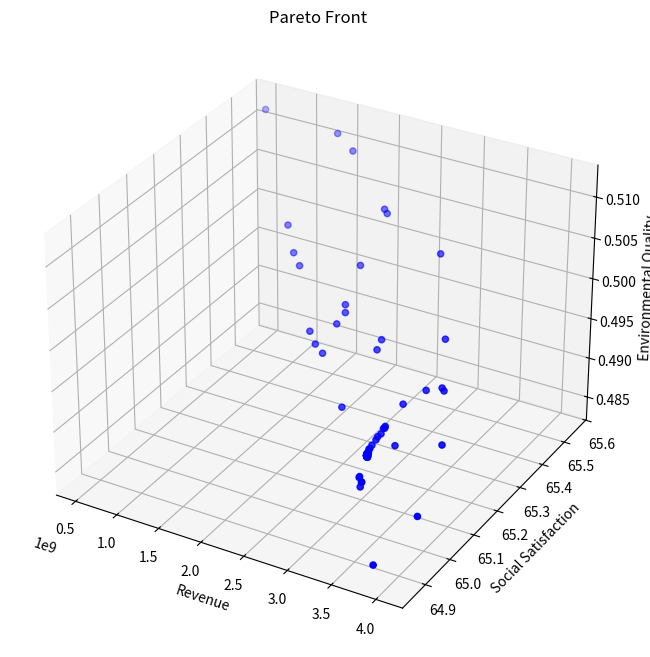

Write the Python code that produced this figure.
from typing import List, Tuple

import matplotlib.pyplot as plt
import numpy as np
from mpl_toolkits.mplot3d import Axes3D


class TourismOptimization:
    def __init__(self):
        # 模型系数
        self.k1 = 0.4  # 环保投资效率系数
        self.k2 = 0.3  # 碳排放影响系数
        self.k3 = 0.3  # 自然恢复系数
        self.k4 = 0.15  # 基础设施发展系数
        self.k5 = 0.3  # 基础设施投资系数
        self.k6 = 0.25  # 环保投资系数

        # 社会满意度参数
        self.a1 = -1.975284171471327e-11  # 游客数量对居民满意度的影响系数
        self.a2 = 4.772497706879391e-05  # 旅游税对游客满意度的影响系数
        self.a3 = 0.015  # 消费水平对游客满意度的影响系数
        self.b1 = 39.266042633247565  # 居民基础满意度
        self.b2 = 60  # 游客基础满意度

        # 约束条件上限
        self.Nt_max = 5000000  # 最大游客数量
        self.tau_max = 10  # 最大旅游税
        self.Pt_max = 5000  # 最大游客消费
        self.CO2_max = 8000000  # 最大碳排放量
        self.E = 0  # 最小环境质量指数

        # 其他参数
        self.CO2p = 9.38  # 人均碳排放量

        # 系统动态参数
        self.dt = 0.1  # 时间步长

        # 新增参数
        self.Cwater = 18900000  # 水资源容量
        self.Cwaste = 2549110  # 废物处理容量
        self.a4 = 0.01  # 游客数量对游客满意度的影响系数
        self.b3 = 10  # 废物处理基准增长率

    def calculate_revenue(self, x: np.ndarray) -> float:
        """计算总收入"""
        Nt, tau_t, Pt = x
        return Pt * Nt  # 简化为游客消费与数量的乘积

    def calculate_social_satisfaction(self, x: np.ndarray) -> float:
        """计算社会满意度，确保满意度在0-100范围内"""
        Nt, tau_t, Pt = x

        # 居民满意度包含二次项
        S_residents = self.a1 * Nt * Nt + self.a2 * Nt + self.b1
        # 限制居民满意度在0-100范围内
        S_residents = np.clip(S_residents, 0, 100)

        # 游客满意度
        # S_tourists = self.a3 * Pt + self.a4 * Nt + self.b2
        # 限制游客满意度在0-100范围内
        # S_tourists = np.clip(S_tourists, 0, 100)

        # 加权平均
        return S_residents

    def calculate_environmental_quality(self, x: np.ndarray) -> float:
        """计算环境质量指数"""
        Nt, tau_t, Pt = x
        return (
            self.k1 * self.CO2p * Nt / self.CO2_max
            + self.k2 * Nt / self.Cwaste
            + self.k3 * Nt / self.Cwater
        )

    def calculate_dCwaste_dt(self, x: np.ndarray) -> float:
        """计算废物处理容量的变化率 dCwaste/dt"""
        Nt, tau_t, Pt = x
        Pb = self.k5 * tau_t * Nt  # 基础设施投资
        return self.k4 * Pb + self.b3

    def constraints(self, x: np.ndarray) -> List[float]:
        """检查所有约束条件"""
        Nt, tau_t, Pt = x
        return [
            self.Nt_max - Nt,  # 游客数量上限约束
            self.tau_max - tau_t,  # 旅游税上限约束
            self.Pt_max - Pt,  # 消费上限约束
            self.CO2_max - Nt * self.CO2p,  # 碳排放约束
            self.a1 * Nt * Nt + self.a2 * Nt + self.b1 - 60,  # 居民满意度最低要求
            Nt,  # 游客数量非负
            tau_t,  # 旅游税非负
            Pt,  # 消费非负
        ]

    def is_feasible(self, x: np.ndarray) -> bool:
        """检查解是否满足所有约束条件"""
        return all(c >= 0 for c in self.constraints(x))

    def dominates(
        self, obj1: Tuple[float, float, float], obj2: Tuple[float, float, float]
    ) -> bool:
        """检查obj1是否支配obj2"""
        return all(o1 >= o2 for o1, o2 in zip(obj1, obj2)) and any(
            o1 > o2 for o1, o2 in zip(obj1, obj2)
        )

    def crossover_and_mutate(
        self, parent1: np.ndarray, parent2: np.ndarray
    ) -> np.ndarray:
        """进行交叉和变异操作"""
        # 算术交叉
        alpha = np.random.random()
        child = alpha * parent1 + (1 - alpha) * parent2

        # 变异
        mutation_rate = 0.1
        if np.random.random() < mutation_rate:
            mutation_strength = 0.1
            child += np.random.normal(0, mutation_strength, size=3)

        # 确保在约束范围内
        child[0] = np.clip(child[0], 0, self.Nt_max)
        child[1] = np.clip(child[1], 0, self.tau_max)
        child[2] = np.clip(child[2], 0, self.Pt_max)

        return child

    def pareto_optimization(
        self, population_size: int = 100, generations: int = 50
    ) -> List[np.ndarray]:
        """执行帕累托优化"""
        # 初始化种群
        population = []
        while len(population) < population_size:
            x = np.array(
                [
                    np.random.uniform(0, self.Nt_max),
                    np.random.uniform(0, self.tau_max),
                    np.random.uniform(0, self.Pt_max),
                ]
            )
            if self.is_feasible(x):
                population.append(x)

        pareto_front = []
        for generation in range(generations):
            # 评估当前种群的目标函数值
            objectives = []
            for solution in population:
                if self.is_feasible(solution):
                    obj1 = self.calculate_revenue(solution)
                    obj2 = self.calculate_social_satisfaction(solution)
                    obj3 = self.calculate_environmental_quality(solution)
                    objectives.append((obj1, obj2, obj3))
                else:
                    objectives.append((-np.inf, -np.inf, -np.inf))

            # 更新帕累托前沿
            for i, solution in enumerate(population):
                if not self.is_feasible(solution):
                    continue
                dominated = False
                for j, other_solution in enumerate(population):
                    if (
                        i != j
                        and self.is_feasible(other_solution)
                        and self.dominates(objectives[j], objectives[i])
                    ):
                        dominated = True
                        break
                if not dominated:
                    pareto_front.append(solution)

            # 生成新种群
            new_population = []
            while len(new_population) < population_size:
                # 锦标赛选择
                tournament = np.random.choice(len(population), 2, replace=False)
                if objectives[tournament[0]][0] > objectives[tournament[1]][0]:
                    parent1 = population[tournament[0]]
                else:
                    parent1 = population[tournament[1]]

                tournament = np.random.choice(len(population), 2, replace=False)
                if objectives[tournament[0]][1] > objectives[tournament[1]][1]:
                    parent2 = population[tournament[0]]
                else:
                    parent2 = population[tournament[1]]

                # 交叉和变异
                child = self.crossover_and_mutate(parent1, parent2)
                if self.is_feasible(child):
                    new_population.append(child)

            population = new_population

        # 移除重复解
        pareto_front = np.unique(pareto_front, axis=0)
        return pareto_front

    def simulate_system(self, x: np.ndarray, time_steps: int = 10) -> List[dict]:
        """模拟系统动态变化"""
        history = []
        current_x = x.copy()
        current_Cwaste = self.Cwaste

        for t in range(time_steps):
            # 直接计算环境质量，而不是通过变化率
            current_E = self.calculate_environmental_quality(current_x)

            state = {
                "t": t * self.dt,
                "Nt": current_x[0],
                "tau_t": current_x[1],
                "Pt": current_x[2],
                "E": current_E,
                "Cwaste": current_Cwaste,
                "Revenue": self.calculate_revenue(current_x),
                "Satisfaction": self.calculate_social_satisfaction(current_x),
            }
            history.append(state)

            # 计算其他状态变量的变化率
            dCwaste = self.calculate_dCwaste_dt(current_x) * self.dt

            # 更新状态变量
            current_Cwaste += dCwaste

        return history

    def visualize_pareto_front(self, pareto_front: List[np.ndarray]):
        """可视化帕累托前沿"""
        if len(pareto_front) == 0:
            print("No feasible solutions found!")
            return

        objectives = np.array(
            [
                [
                    self.calculate_revenue(x),
                    self.calculate_social_satisfaction(x),
                    self.calculate_environmental_quality(x),
                ]
                for x in pareto_front
            ]
        )

        fig = plt.figure(figsize=(12, 8))
        ax = fig.add_subplot(111, projection="3d")

        scatter = ax.scatter(
            objectives[:, 0], objectives[:, 1], objectives[:, 2], c="b", marker="o"
        )

        ax.set_xlabel("Revenue")
        ax.set_ylabel("Social Satisfaction")
        ax.set_zlabel("Environmental Quality")
        ax.set_title("Pareto Front")

        plt.show()

    def plot_simulation_results(self, history: List[dict]):
        """绘制模拟结果"""
        t = [state["t"] for state in history]
        Nt = [state["Nt"] for state in history]
        E = [state["E"] for state in history]
        Cwaste = [state["Cwaste"] for state in history]  # 新增废物处理容量数据
        Revenue = [state["Revenue"] for state in history]
        Satisfaction = [state["Satisfaction"] for state in history]

        fig, axes = plt.subplots(3, 2, figsize=(15, 15))  # 增加图表数量

        # 游客数量变化
        axes[0, 0].plot(t, Nt)
        axes[0, 0].set_title("Tourist Numbers")
        axes[0, 0].set_xlabel("Time")
        axes[0, 0].set_ylabel("Nt")

        # 环境质量变化
        axes[0, 1].plot(t, E)
        axes[0, 1].set_title("Environmental Quality")
        axes[0, 1].set_xlabel("Time")
        axes[0, 1].set_ylabel("E")

        # 废物处理容量变化
        axes[2, 0].plot(t, Cwaste)
        axes[2, 0].set_title("Waste Treatment Capacity")
        axes[2, 0].set_xlabel("Time")
        axes[2, 0].set_ylabel("Cwaste")

        # 收入和满意度变化
        ax2 = axes[1, 1].twinx()
        (l1,) = axes[1, 1].plot(t, Revenue, "b-", label="Revenue")
        (l2,) = ax2.plot(t, Satisfaction, "r-", label="Satisfaction")
        axes[1, 1].set_xlabel("Time")
        axes[1, 1].set_ylabel("Revenue", color="b")
        ax2.set_ylabel("Satisfaction", color="r")
        axes[1, 1].legend(handles=[l1, l2])

        plt.tight_layout()
        plt.show()


def main():
    # Set random seed for reproducibility
    np.random.seed(42)

    # Create optimizer instance
    optimizer = TourismOptimization()

    # Execute Pareto optimization
    print("Performing Pareto optimization...")
    pareto_front = optimizer.pareto_optimization(population_size=100, generations=50)

    # Visualize Pareto front
    print(f"Found {len(pareto_front)} Pareto optimal solutions")
    optimizer.visualize_pareto_front(pareto_front)

    # Print all Pareto optimal solutions
    print("\nAll Pareto optimal solutions:")
    for i, solution in enumerate(pareto_front, 1):
        print(f"\nSolution {i}:")
        print(f"Tourist Numbers: {solution[0]:.0f}")
        print(f"Tourism Tax: {solution[1]:.2f}")
        print(f"Tourist Consumption: {solution[2]:.2f}")
        print(f"Expected Revenue: {optimizer.calculate_revenue(solution):.2f}")
        print(
            f"Social Satisfaction: {optimizer.calculate_social_satisfaction(solution):.2f}"
        )
        print(
            f"Environmental Quality: {optimizer.calculate_environmental_quality(solution):.2f}"
        )

    # Select an example solution for system dynamics simulation
    # if len(pareto_front) > 0:
    #     # Choose the solution with highest revenue as example
    #     example_solution = max(
    #         pareto_front, key=lambda x: optimizer.calculate_revenue(x)
    #     )

    #     print("\nSelected example solution (highest revenue):")
    #     print(f"Tourist Numbers: {example_solution[0]:.0f}")
    #     print(f"Tourism Tax: {example_solution[1]:.2f}")
    #     print(f"Tourist Consumption: {example_solution[2]:.2f}")
    #     print(f"Expected Revenue: {optimizer.calculate_revenue(example_solution):.2f}")
    #     print(
    #         f"Social Satisfaction: {optimizer.calculate_social_satisfaction(example_solution):.2f}"
    #     )
    #     print(
    #         f"Environmental Quality: {optimizer.calculate_environmental_quality(example_solution):.2f}"
    #     )

    #     # Simulate system dynamics
    #     # print("\nSimulating system dynamics...")
    #     history = optimizer.simulate_system(example_solution, time_steps=50)

    #     # Visualize simulation results
    #     # optimizer.plot_simulation_results(history)
    # else:
    #     print("No feasible solutions found!")


if __name__ == "__main__":
    main()
